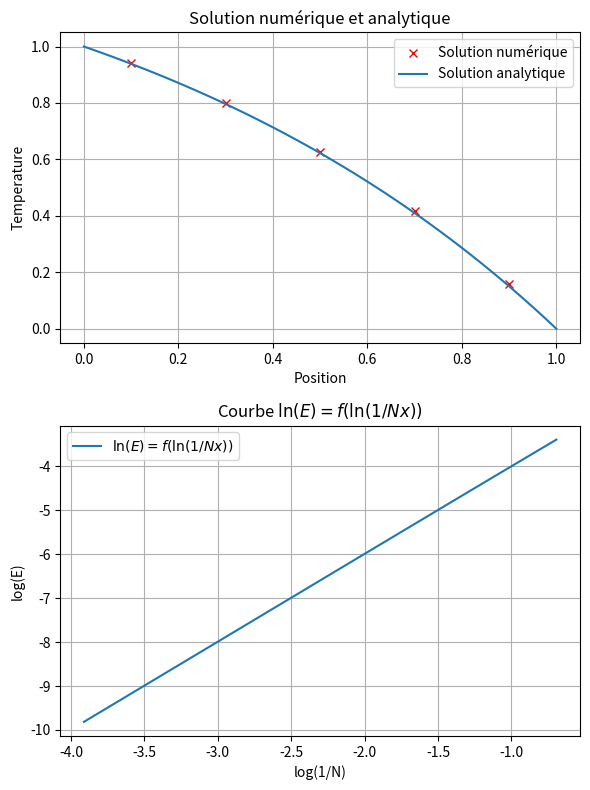
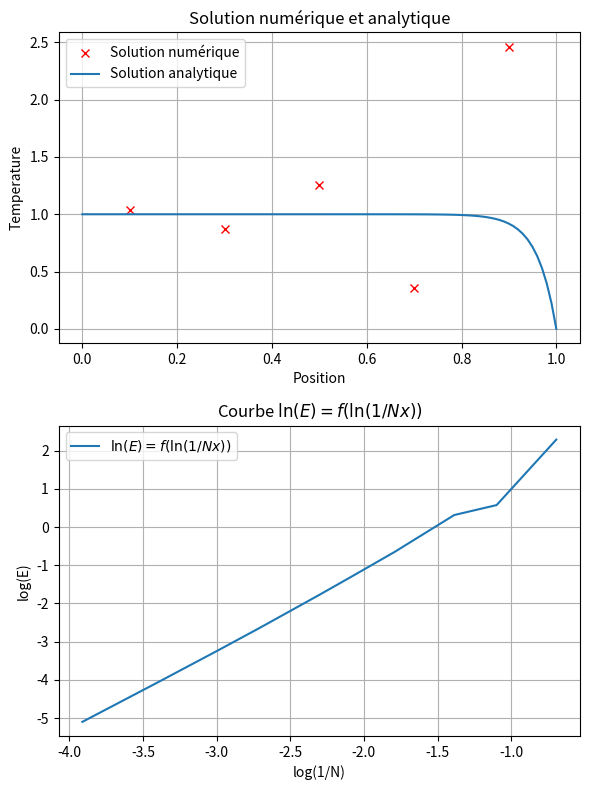
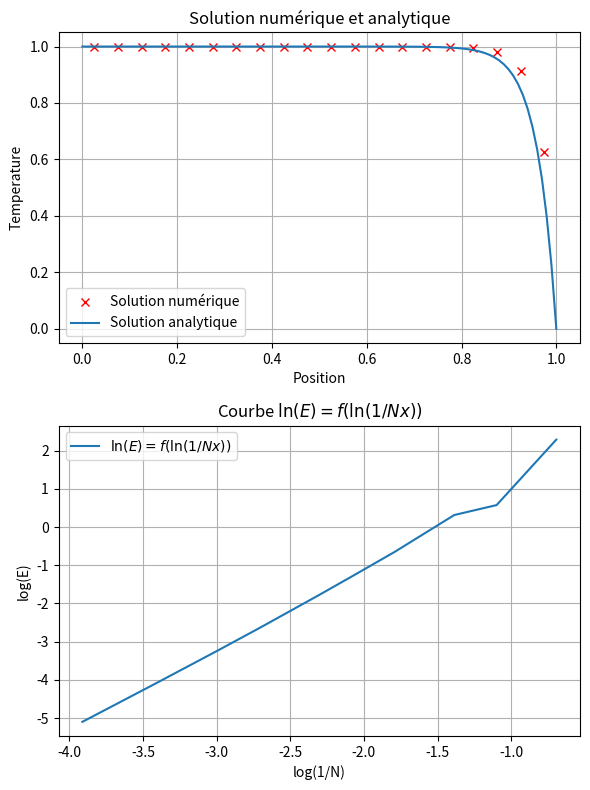
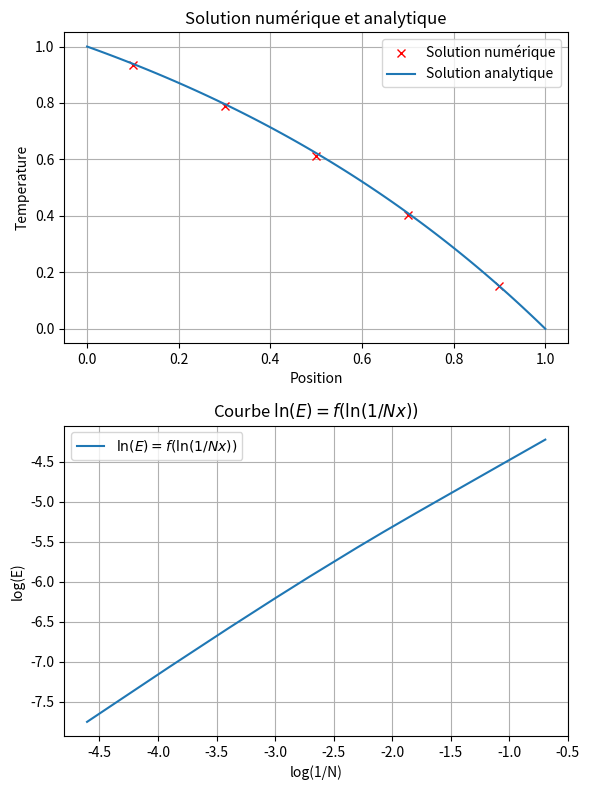
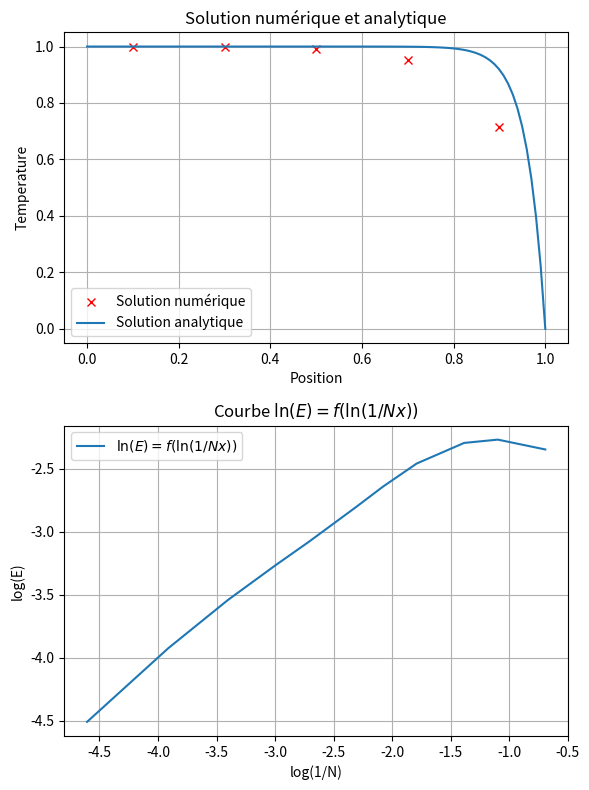

Source code (Python) for these figures, in order:
''' 
############   LAP 2    ###############
[redacted]
[redacted]
#############           ###############
'''

#%% Importations
import numpy as np
import matplotlib.pyplot as plt

#%% Fonction solution analytique
def SolAnalytique(X:np.ndarray,N,L,F,D,Ta,Tb):
    
    P = (F*N)/D

    T = ((np.exp(P*X/L)-1)/(np.exp(P)-1))*(Tb-Ta) + Ta

    return T

#%% Calculs
def CalculSchemaCentre(N,L,F,D,Ta,Tb):

    ##Initialisation des matrices
    A = np.zeros((N,N)) #Matrice des coefficients
    b = np.zeros(N)     #Second membre (CL)

    ##Calculs préléminaires
    delta_x = L/N            #Longeur du volume de control
    X = np.arange(delta_x/2,L,delta_x) #Abssisses des volumes de control

    ## Conditions aux limites
    b[0] = (2*D+F)*Ta #Condition aux limites en A
    b[-1] = (2*D-F)*Tb #Condition aux limites en B

    #Construction de la matrice A
    for i in range(N):
        if i == 0:
            A[i,i+1] = F/2-D
            A[i,i] = 3*D+F/2
        elif i == N-1:
            A[i,i-1] = -(D+F/2)
            A[i,i] = 3*D-F/2
        else:
            A[i,i-1] = -(D+F/2)
            A[i,i+1] = -(D-F/2)
            A[i,i] = 2*D

        pass

    ## Resolution du systeme
    T = np.linalg.solve(A,b)

    return X,T

def CalculUpwing(N,L,F,D,Ta,Tb):
    ##Initialisation des matrices
    A = np.zeros((N,N)) #Matrice des coefficients
    b = np.zeros(N)     #Second membre (CL)

    ##Calculs préléminaires
    delta_x = L/N            #Longeur du volume de control
    X = np.arange(delta_x/2,L,delta_x) #Abssisses des volumes de control

    #Remplissage de b
    b[0] = (2*D+F)*Ta
    b[-1] = (2*D)*Tb

    #Remplissage de la matrice A
    for i in range(N):
        if i == 0:
            A[i,i+1] = -(D + np.max([0,-F]))
            A[i,i] = 3*D+F
        elif i == N-1:
            A[i,i-1] = -(D + np.max([0,F]))
            A[i,i] = 3*D+F
        else:
            A[i,i-1] = -(D + np.max([0,F]))
            A[i,i+1] = -(D + np.max([0,-F]))
            A[i,i] = 2*D + np.max([0,F]) + np.max([0,-F])

        pass

        

    ## Resolution du systeme
    T = np.linalg.solve(A,b)

    return X,T



#%% Erreur et Ordre de convergence
def ErreurQuadratique(SolNum,SolAnalytique,pas):

    erreur = SolNum-SolAnalytique
    erreurCarre = erreur**2
    norme_erreur = np.sqrt(pas*np.sum(erreurCarre))
    
    return norme_erreur

def OrdreConvergenceCentre(N,L,F,Gamma,Ta,Tb):
    listOfN = [2,3,4,6,8,10,15,20,30, 50]
    E = []

    for n in listOfN:
        D = Gamma/(L/n)
        X,T = CalculSchemaCentre(n,L,F,D,Ta,Tb)
        ''' Debugging
        plt.plot(X,T, label = f'N = {n}')
        plt.plot(X,SolAnalytique(X,n,L,F,D,Ta,Tb),'x', label = f'Analytique {n}',)
        plt.legend()
        '''
        E.append(ErreurQuadratique(T,SolAnalytique(X,n,L,F,D,Ta,Tb),L/n))
    
    return np.array(listOfN), np.array(E), np.log(E[-2]/E[-1])/np.log((L/listOfN[-2])/(L/listOfN[-1]))

def OrdreConvergenceUpwing(N,L,F,Gamma,Ta,Tb):
    listOfN = [2,3,4,6,8,10,15,20,30, 50,100]
    E = []

    for n in listOfN:
        D = Gamma/(L/n)
        X,T = CalculUpwing(n,L,F,D,Ta,Tb)
        
        E.append(ErreurQuadratique(T,SolAnalytique(X,n,L,F,D,Ta,Tb),L/n))
    
    return np.array(listOfN), np.array(E), np.log(E[-2]/E[-1])/np.log((L/listOfN[-2])/(L/listOfN[-1]))


#%% Affichage résultat
def Graphique(Xnum,Xanalytique,SolNum,SolAnalytique,listOfN,E):

    fig, (ax1, ax2) = plt.subplots(2, 1, figsize=(6,8))

    #Graphique Solution numérique et analytique
    ax1.plot(Xnum,SolNum,'rx', label = 'Solution numérique')
    ax1.plot(Xanalytique,SolAnalytique, label = 'Solution analytique',)
    ax1.set(xlabel = 'Position', ylabel = 'Temperature', title = 'Solution numérique et analytique')
    ax1.legend()
    ax1.grid()

    #Graphique Convergence
    ax2.plot(np.log(1/listOfN),np.log(E), label = r'$\ln(E) = f(\ln(1/Nx))$')
    ax2.set(xlabel = 'log(1/N)', ylabel = 'log(E)', title = r'Courbe $\ln(E) = f(\ln(1/Nx))$')
    ax2.legend()
    ax2.grid()
    
    plt.tight_layout()
    plt.show()
    


#%% Exercice 5.1.i
#Paramètres
N = 5     #Nombre de volumes
u = 0.1   #Vitesse fluide (m/s)
rho = 1   #masse volumique (kg/m^3)
L = 1     #Longueur (m)
Gamma = 0.1 #Conductivite thermique

#CL 
Ta = 1
Tb = 0

#Calcul preliminaire
F = rho*u
D = Gamma/(L/N)

Xnum,Tnum = CalculSchemaCentre(N,L,F,D,Ta,Tb)
Xanalytique = np.linspace(0,L,100)
Tana = SolAnalytique(Xanalytique,N,L,F,D,Ta,Tb)
listOfN,E,p = OrdreConvergenceCentre(N,L,F,Gamma,Ta,Tb)
Graphique(Xnum,Xanalytique,Tnum,Tana,listOfN,E)

print("Exercice 5.1.i -> Ordre de convergence: {}".format(p))

#%% Exercice 5.1.ii
#Paramètres
N = 5     #Nombre de volumes
u = 2.5   #Vitesse fluide (m/s)
rho = 1   #masse volumique (kg/m^3)
L = 1     #Longueur (m)
Gamma = 0.1 #Conductivite thermique

#CL 
Ta = 1
Tb = 0

#Calcul preliminaire
F = rho*u
D = Gamma/(L/N)

Xnum,Tnum = CalculSchemaCentre(N,L,F,D,Ta,Tb)
Xanalytique = np.linspace(0,L,100)
Tana = SolAnalytique(Xanalytique,N,L,F,D,Ta,Tb)
listOfN,E,p = OrdreConvergenceCentre(N,L,F,Gamma,Ta,Tb)
Graphique(Xnum,Xanalytique,Tnum,Tana,listOfN,E)

print("Exercice 5.1.ii -> Ordre de convergence: {}".format(p))

#%% Exercice 5.1.ii
#Paramètres
N = 20    #Nombre de volumes
u = 2.5   #Vitesse fluide (m/s)
rho = 1   #masse volumique (kg/m^3)
L = 1     #Longueur (m)
Gamma = 0.1 #Conductivite thermique

#CL 
Ta = 1
Tb = 0

#Calcul preliminaire
F = rho*u
D = Gamma/(L/N)

Xnum,Tnum = CalculSchemaCentre(N,L,F,D,Ta,Tb)
Xanalytique = np.linspace(0,L,100)
Tana = SolAnalytique(Xanalytique,N,L,F,D,Ta,Tb)
listOfN,E,p = OrdreConvergenceCentre(N,L,F,Gamma,Ta,Tb)
Graphique(Xnum,Xanalytique,Tnum,Tana,listOfN,E)

print("Exercice 5.1.iii -> Ordre de convergence: {}".format(p))
# %% Exercice 5.2.i
#Paramètres
N = 5     #Nombre de volumes
u = 0.1   #Vitesse fluide (m/s)
rho = 1   #masse volumique (kg/m^3)
L = 1     #Longueur (m)
Gamma = 0.1 #Conductivite thermique

#CL 
Ta = 1
Tb = 0

#Calcul preliminaire
F = rho*u
D = Gamma/(L/N)

Xnum,Tnum = CalculUpwing(N,L,F,D,Ta,Tb)
Xanalytique = np.linspace(0,L,100)
Tana = SolAnalytique(Xanalytique,N,L,F,D,Ta,Tb)
listOfN,E,p = OrdreConvergenceUpwing(N,L,F,Gamma,Ta,Tb)
Graphique(Xnum,Xanalytique,Tnum,Tana,listOfN,E)

print("Exercice 5.2.i -> Ordre de convergence: {}".format(p))

#%% Exercice 5.2.ii
#Paramètres
N = 5     #Nombre de volumes
u = 2.5   #Vitesse fluide (m/s)
rho = 1   #masse volumique (kg/m^3)
L = 1     #Longueur (m)
Gamma = 0.1 #Conductivite thermique

#CL 
Ta = 1
Tb = 0

#Calcul preliminaire
F = rho*u
D = Gamma/(L/N)

Xnum,Tnum = CalculUpwing(N,L,F,D,Ta,Tb)
Xanalytique = np.linspace(0,L,100)
Tana = SolAnalytique(Xanalytique,N,L,F,D,Ta,Tb)
listOfN,E,p = OrdreConvergenceUpwing(N,L,F,Gamma,Ta,Tb)
Graphique(Xnum,Xanalytique,Tnum,Tana,listOfN,E)

print("Exercice 5.2.ii -> Ordre de convergence: {}".format(p))
# %%
